Photos from the image-classification dataset "isolated_obj" in the GitHub repository aharmer/dishBugs. Its 22 classes are: acari mites and ticks, amphipoda, annelida worms, araneae spiders, archaeognatha bristletails, blattodea cockroaches, carabidae ground beetles, chilopoda centipedes, coleoptera beetles, coleoptera larva, collembola springtails, diplopoda millipedes, diptera flies, formicidae ants, gastropoda snails and slugs, hymenoptera bees and wasps, isopoda woodlice, opiliones harvestmen, orthoptera grasshoppers and crickets, pseudoscorpiones false scorpions, tipulidae crane flies, vespidae wasps.

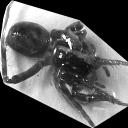
Label: araneae spiders

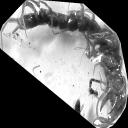
Label: chilopoda centipedes

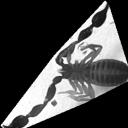
Label: pseudoscorpiones false scorpions

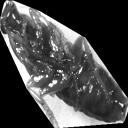
Label: blattodea cockroaches

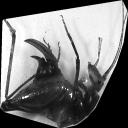
Label: orthoptera grasshoppers and crickets

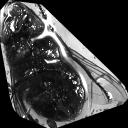
Label: diptera flies
